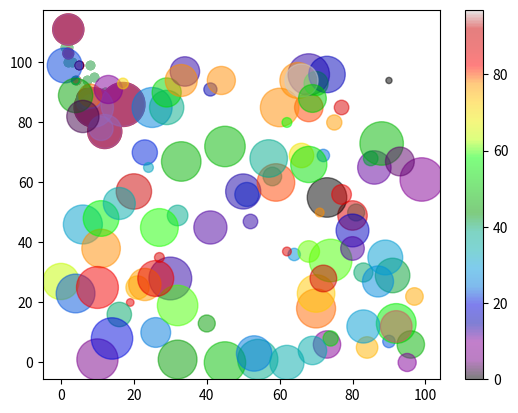

Write the Python code that produced this figure.
import matplotlib.pyplot as plt
import numpy as np

#Creating scatter plots
'''
with pyplot you can use the scatter() function to draw a scatter() function to draw a scatter plot.
the scatter function plots one dot for each observation. It needs two arrays of the same length one for the values of the x-axis ,and one for value on the y-axis:
'''
x = np.array([5,7,8,7,2,17,2,9,4,11,12,9,6])
y = np.array([99,86,87,88,111,86,103,87,94,78,77,85,86])
plt.scatter(x, y)
plt.show()
'''
The observation in the example above is the result of 13 cars passing by.
The X-axis shows how old the car is.
The Y-axis shows the speed of the car when it passes.
Are there any relationships between the observations?
It seems that the newer the car, the faster it drives, but that could be a coincidence, after all we only registered 13 cars.
'''

#compare plots
'''
In the example above, there seems to be a relationship between speed and age, but what if we plot the observations from another day as well? Will the scatter plot tell us something else?
'''
#day one, the age and speed of 13 cars:
x = np.array([5,7,8,7,2,17,2,9,4,11,12,9,6])
y = np.array([99,86,87,88,111,86,103,87,94,78,77,85,86])
plt.scatter(x, y)
#day two, the age and speed of 15 cars:
x = np.array([2,2,8,1,15,8,12,9,7,3,11,4,7,14,12])
y = np.array([100,105,84,105,90,99,90,95,94,100,79,112,91,80,85])
plt.scatter(x, y)
plt.show()

#Colors
'''
You can set your own color for each scatter plot with the color or the c argument:
'''
x = np.array([5,7,8,7,2,17,2,9,4,11,12,9,6])
y = np.array([99,86,87,88,111,86,103,87,94,78,77,85,86])
plt.scatter(x, y, color = 'hotpink')
x = np.array([2,2,8,1,15,8,12,9,7,3,11,4,7,14,12])
y = np.array([100,105,84,105,90,99,90,95,94,100,79,112,91,80,85])
plt.scatter(x, y, color = '#88c999')
plt.show()

#Color Each Dot
'''
You can even set a specific color for each dot by using an array of colors as value for the c argument:
'''
x = np.array([5,7,8,7,2,17,2,9,4,11,12,9,6])
y = np.array([99,86,87,88,111,86,103,87,94,78,77,85,86])
colors = np.array(["red","green","blue","yellow","pink","black","orange","purple","beige","brown","gray","cyan","magenta"])
plt.scatter(x, y, c=colors)
plt.show()


#How to Use the ColorMap
'''
You can specify the colormap with the keyword argument cmap with the value of the colormap, in this case 'viridis' which is one of the built-in colormaps available in Matplotlib.
In addition you have to create an array with values (from 0 to 100), one value for each point in the scatter plot:
'''

x = np.array([5,7,8,7,2,17,2,9,4,11,12,9,6])
y = np.array([99,86,87,88,111,86,103,87,94,78,77,85,86])
colors = np.array([0, 10, 20, 30, 40, 45, 50, 55, 60, 70, 80, 90, 100])
plt.scatter(x, y, c=colors, cmap='viridis')
plt.show()

#Size
'''
You can change the size of the dots with the s argument.
Just like colors, make sure the array for sizes has the same length as the arrays for the x- and y-axis:
'''
x = np.array([5,7,8,7,2,17,2,9,4,11,12,9,6])
y = np.array([99,86,87,88,111,86,103,87,94,78,77,85,86])
sizes = np.array([20,50,100,200,500,1000,60,90,10,300,600,800,75])
plt.scatter(x, y, s=sizes)
plt.show()

#Alpha
'''
You can adjust the transparency of the dots with the alpha argument.
Just like colors, make sure the array for sizes has the same length as the arrays for the x- and y-axis:
'''
x = np.array([5,7,8,7,2,17,2,9,4,11,12,9,6])
y = np.array([99,86,87,88,111,86,103,87,94,78,77,85,86])
sizes = np.array([20,50,100,200,500,1000,60,90,10,300,600,800,75])
plt.scatter(x, y, s=sizes, alpha=0.5)
plt.show()

#Combine Color Size and Alpha
'''
You can combine a colormap with different sizes of the dots. This is best visualized if the dots are transparent:
'''
x = np.random.randint(100, size=(100))
y = np.random.randint(100, size=(100))
colors = np.random.randint(100, size=(100))
sizes = 10 * np.random.randint(100, size=(100))
plt.scatter(x, y, c=colors, s=sizes, alpha=0.5, cmap='nipy_spectral')
plt.colorbar()
plt.show()